The GitHub repository mouselearning/PatternCNN contains a labelled image folder "Pic_for_CNN" with 3 categories: buy, nothing, sell. Examples follow, each with its label.

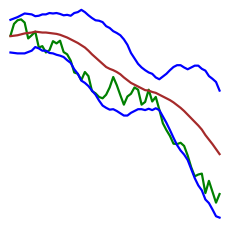
Label: buy

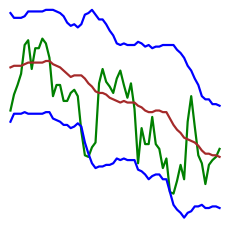
Label: nothing

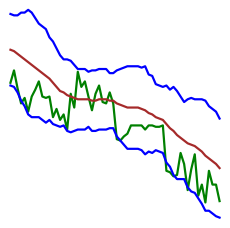
Label: nothing

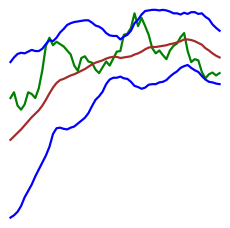
Label: buy

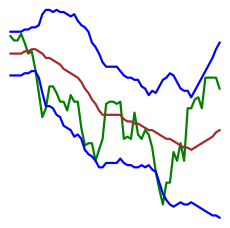
Label: buy

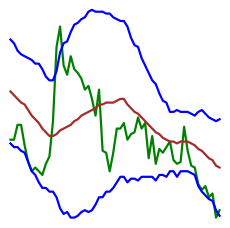
Label: sell
